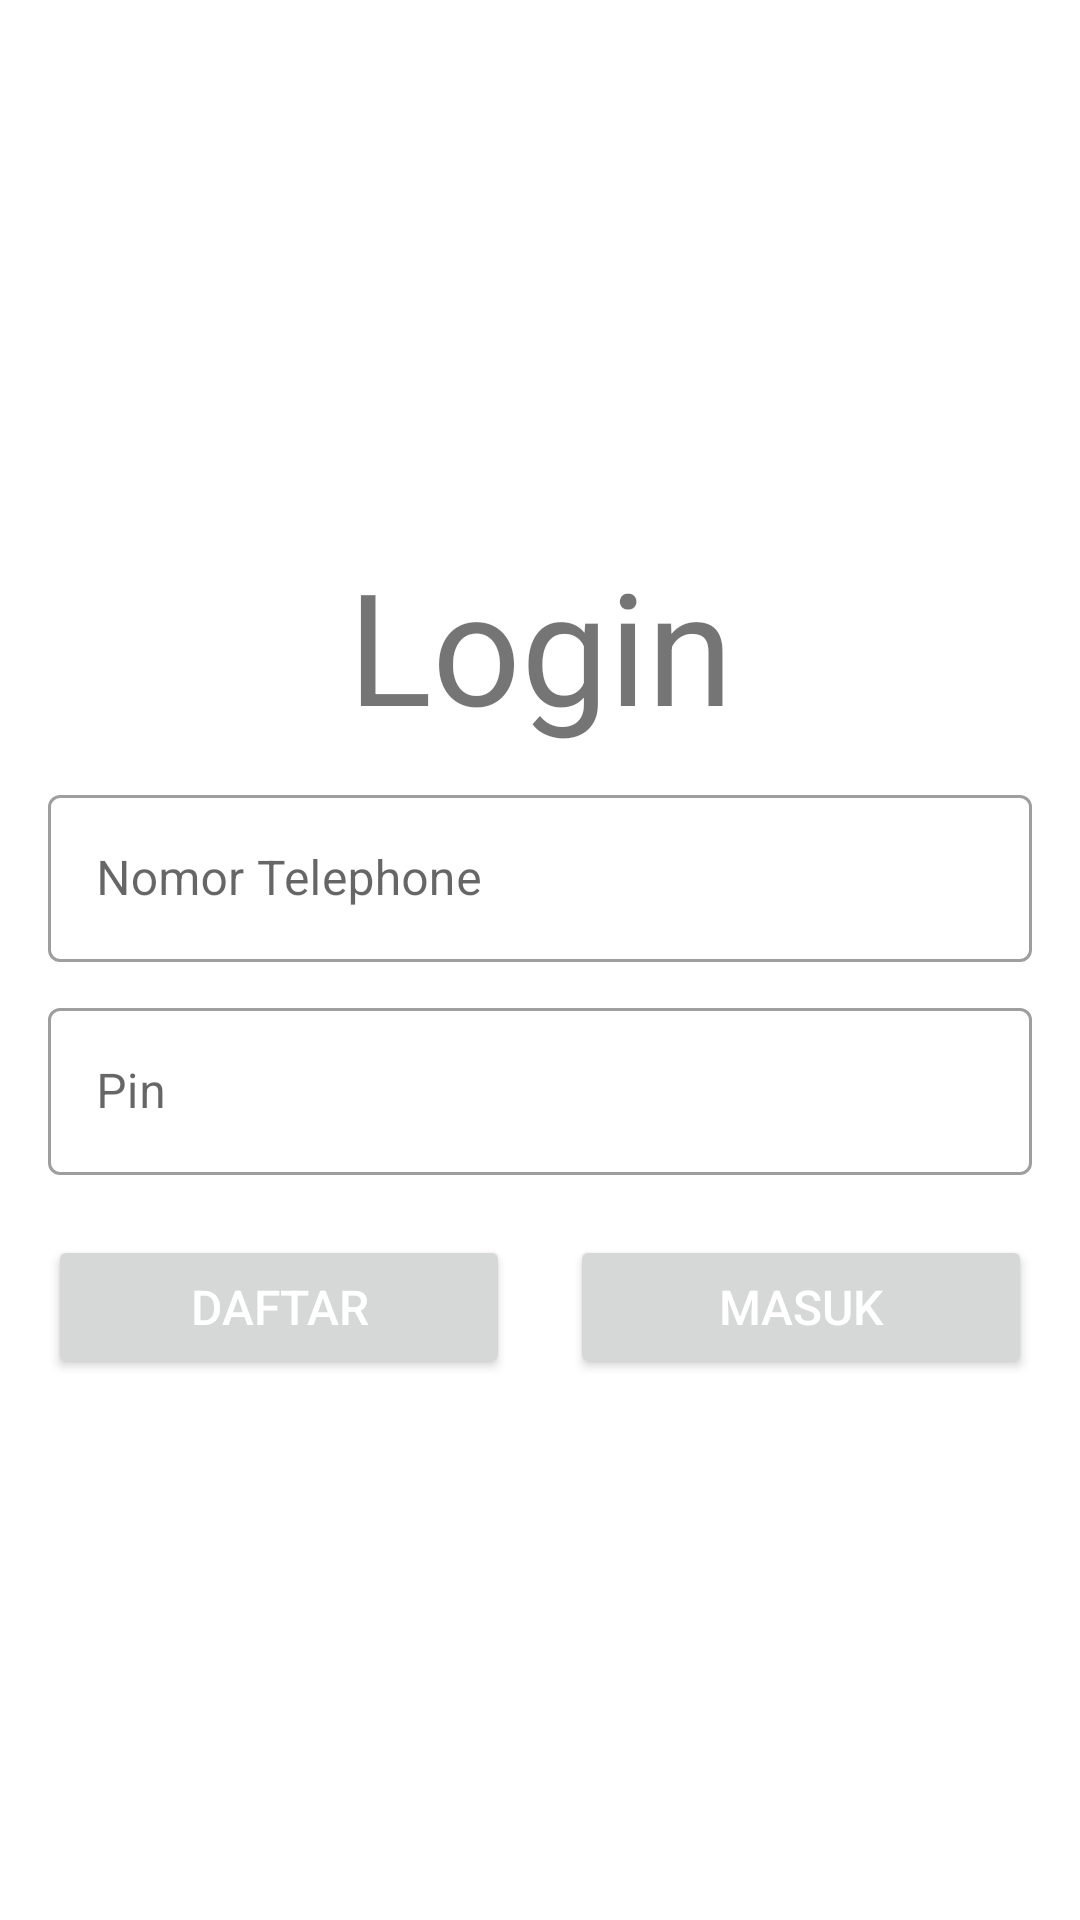

Write the Android layout XML for this screen, with the resource values it uses.
<!-- AndroidManifest.xml: application theme Theme.Appproject -->
<!-- res/layout/activity_login.xml -->
<?xml version="1.0" encoding="utf-8"?>
<LinearLayout
        xmlns:android="http://schemas.android.com/apk/res/android"
        xmlns:tools="http://schemas.android.com/tools"
        xmlns:app="http://schemas.android.com/apk/res-auto"
        android:layout_width="match_parent"
        android:layout_height="match_parent"
        android:layout_gravity="center"
        tools:context=".activity.LoginActivity">

    <LinearLayout
            android:orientation="vertical"
            android:padding="16dp"
            android:layout_width="0dp"
            android:layout_height="wrap_content"
            android:layout_gravity="center"
            android:layout_weight="1">

        <TextView
                android:id="@+id/tvTitle"
                android:text="@string/login"
                android:gravity="center"
                android:textSize="52sp"
                android:layout_width="match_parent"
                android:layout_height="wrap_content"/>

        <com.google.android.material.textfield.TextInputLayout
                android:id="@+id/numberTextField"
                android:layout_width="match_parent"
                android:layout_height="wrap_content"
                android:hint="Nomor Telephone"
                android:paddingTop="10dp"
                style="@style/Widget.MaterialComponents.TextInputLayout.OutlinedBox">
            <com.google.android.material.textfield.TextInputEditText
                    android:id="@+id/loginNumber"
                    android:inputType="number"
                    android:layout_width="match_parent"
                    android:layout_height="wrap_content" />
        </com.google.android.material.textfield.TextInputLayout>

        <com.google.android.material.textfield.TextInputLayout
                android:id="@+id/pinTextField"
                android:inputType="numberPassword"
                android:layout_width="match_parent"
                android:layout_height="wrap_content"
                android:hint="@string/pin"
                android:paddingTop="10dp"
                style="@style/Widget.MaterialComponents.TextInputLayout.OutlinedBox">
            <com.google.android.material.textfield.TextInputEditText
                    android:id="@+id/loginPin"
                    android:inputType="numberPassword"
                    android:layout_width="match_parent"
                    android:layout_height="wrap_content"/>
        </com.google.android.material.textfield.TextInputLayout>

        <LinearLayout
                android:orientation="horizontal"
                android:paddingTop="10dp"
                android:layout_width="match_parent"
                android:layout_height="wrap_content">
            <Button
                    android:id="@+id/btnRegister"
                    android:layout_weight="1"
                    android:textSize="16sp"
                    android:layout_marginTop="10dp"
                    android:layout_marginEnd="10dp"
                    android:textColor="@android:color/white"
                    android:text="@string/daftar"
                    android:layout_width="match_parent"
                    android:layout_height="wrap_content"/>
            <Button
                    android:id="@+id/btnLogin"
                    android:layout_weight="1"
                    android:textSize="16sp"
                    android:layout_marginTop="10dp"
                    android:layout_marginStart="10dp"
                    android:textColor="@android:color/white"
                    android:text="@string/masuk"
                    android:layout_width="match_parent"
                    android:layout_height="wrap_content"/>
        </LinearLayout>
    </LinearLayout>
</LinearLayout>
<!-- resources referenced by this layout -->
<resources>
  <string name="daftar">Daftar</string>
  <string name="login">Login</string>
  <string name="masuk">Masuk</string>
  <string name="pin">Pin</string>
  <style name="Theme.Appproject" parent="Theme.MaterialComponents.DayNight.DarkActionBar">
          
          <item name="colorPrimary">@color/blue_500</item>
          <item name="colorPrimaryVariant">@color/blue_700</item>
          <item name="colorOnPrimary">@color/white</item>
          
          <item name="colorSecondary">@color/teal_200</item>
          <item name="colorSecondaryVariant">@color/teal_700</item>
          <item name="colorOnSecondary">@color/black</item>
          
          <item name="android:statusBarColor" tools:targetApi="l">?attr/colorPrimaryVariant</item>
          
      </style>
  <color name="blue_500">#2196F3</color>
  <color name="blue_700">#1976D2</color>
  <color name="white">#FFFFFFFF</color>
  <color name="teal_200">#FF03DAC5</color>
  <color name="teal_700">#FF018786</color>
  <color name="black">#FF000000</color>
</resources>
